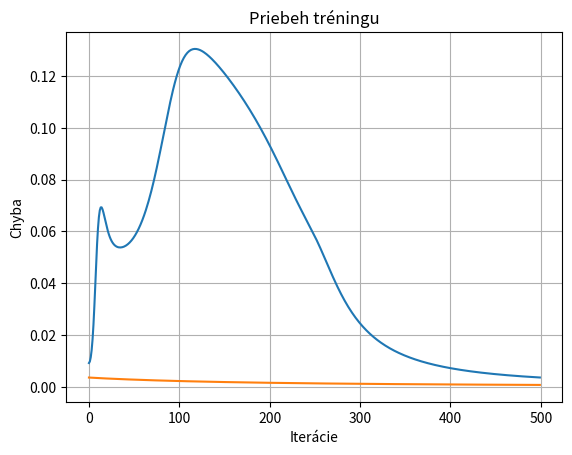

Write the Python code that produced this figure.
import numpy as np
import matplotlib.pyplot as plt


class linearna_vrstva:
    def __init__(self, x, y):           # x-pocet vstupov; y-pocet vystupov
        self.w = np.random.randn(x, y)
        self.b = np.random.randn(1, y)
        self.input = None
        if moment:
            self.moment = moment_rate
            self.vW = np.zeros_like(self.w)
            self.vB = np.zeros_like(self.b)


    def dopredu(self, i):
        self.input = i
        return np.dot(i,self.w) + self.b

    def dozadu(self, g, learning_rate=0.1):
        gw = np.dot(self.input.T, g)
        gb = np.sum(g, axis=0, keepdims=True)

        # aktualizacia
        if moment:
            self.vW = self.moment * self.vW + (1 - self.moment) * gw
            self.vB = self.moment * self.vB + (1 - self.moment) * gb
            self.w -= learning_rate * self.vW
            self.b -= learning_rate * self.vB
        else:
            self.w -= learning_rate * gw
            self.b -= learning_rate * gb
        return np.dot(g, self.w.T)

class sigmoid:
    def __init__(self):
        self.output = None

    def dopredu(self, v):
        self.output = 1/(1+np.exp(-v))
        return self.output

    def dozadu(self, g):
        return g * self.output * (1-self.output)

class relu:
    def __init__(self):
        self.input = None

    def dopredu(self, v):
        self.input = v
        return np.maximum(0, v)

    def dozadu(self, g):
        return g * self.input * (self.input > 0)      #derivacia

class tanh:
    def __init__(self):
        self.output = None

    def dopredu(self, v):
        self.output = np.tanh(v)
        return self.output

    def dozadu(self, g):
        return g * (1 - self.output ** 2)

class model:
    def __init__(self):
        self.prva_vrstva = linearna_vrstva(2, 4)
        self.prva_aktivacia = tanh()
        #self.druha_vrstva = linearna_vrstva(4, 4)
        #self.druha_aktivacia = relu()
        self.output_vrstva = linearna_vrstva(4, 1)
        self.output_aktivacia = sigmoid()

    def dopredu(self, input):
        n1 = self.prva_vrstva.dopredu(input)
        n2 = self.prva_aktivacia.dopredu(n1)
        #n3 = self.druha_vrstva.dopredu(n2)
        #n4 = self.druha_aktivacia.dopredu(n3)
        o1 = self.output_vrstva.dopredu(n2)     #n4
        o2 = self.output_aktivacia.dopredu(o1)
        return o2

    def dozadu(self, grad):
        o1 = self.output_aktivacia.dozadu(grad)
        o2 = self.output_vrstva.dozadu(o1)
        #s3 = self.druha_aktivacia.dozadu(o2)
        #s2 = self.druha_vrstva.dozadu(s3)
        s1 = self.prva_aktivacia.dozadu(o2)     #s2
        self.prva_vrstva.dozadu(s1)

def spustenie():
    training_errors = []
    p = 0
    chyba = 0
    for i in range(2000):
        if p == 4:
            p = 0

        a = model.dopredu(input[p:p + 1])

        # chyba
        if i % 4 == 0:
            chyba = np.mean((a - good[p]) ** 2)
            training_errors.append(chyba)
        if i % 100 == 0 and i != 0:
            chyba = np.mean((a - good[p]) ** 2)
            print(f"Chyba po {int(i / 4)} epochách:", chyba)

        grad = 2 * (a - good[p])

        model.dozadu(grad)
        p += 1
    c = 0

    print("")
    vysledok = model.dopredu([0, 0])
    print(f"Vstup: 0,0\tVýstup: {np.round(vysledok).astype(int)}")
    if np.round(vysledok).astype(int) == 0:
        c += 1

    vysledok = model.dopredu([0, 1])
    print(f"Vstup: 0,1\tVýstup: {np.round(vysledok).astype(int)}")
    if np.round(vysledok).astype(int) == 1:
        c += 1

    vysledok = model.dopredu([1, 0])
    print(f"Vstup: 1,0\tVýstup: {np.round(vysledok).astype(int)}")
    if np.round(vysledok).astype(int) == 1:
        c += 1

    vysledok = model.dopredu([1, 1])
    print(f"Vstup: 1,1\tVýstup: {np.round(vysledok).astype(int)}")
    if np.round(vysledok).astype(int) == 0:
        c += 1

    print(f"Správnosť výsledku: {c / 4 * 100}%")

    plt.plot(training_errors)
    plt.title('Priebeh tréningu')
    plt.xlabel('Iterácie')
    plt.ylabel('Chyba')
    plt.grid(True)
    plt.show()




input = np.array([[0,0],[0,1],[1,0],[1,1]])
good = np.array([[0],[1],[1],[0]])

print("------------------- S momentom -------------------")
moment = True
moment_rate = 0.9
model = model()
spustenie()
print("")

print("------------------ Bez momentu ------------------")
moment = False
spustenie()